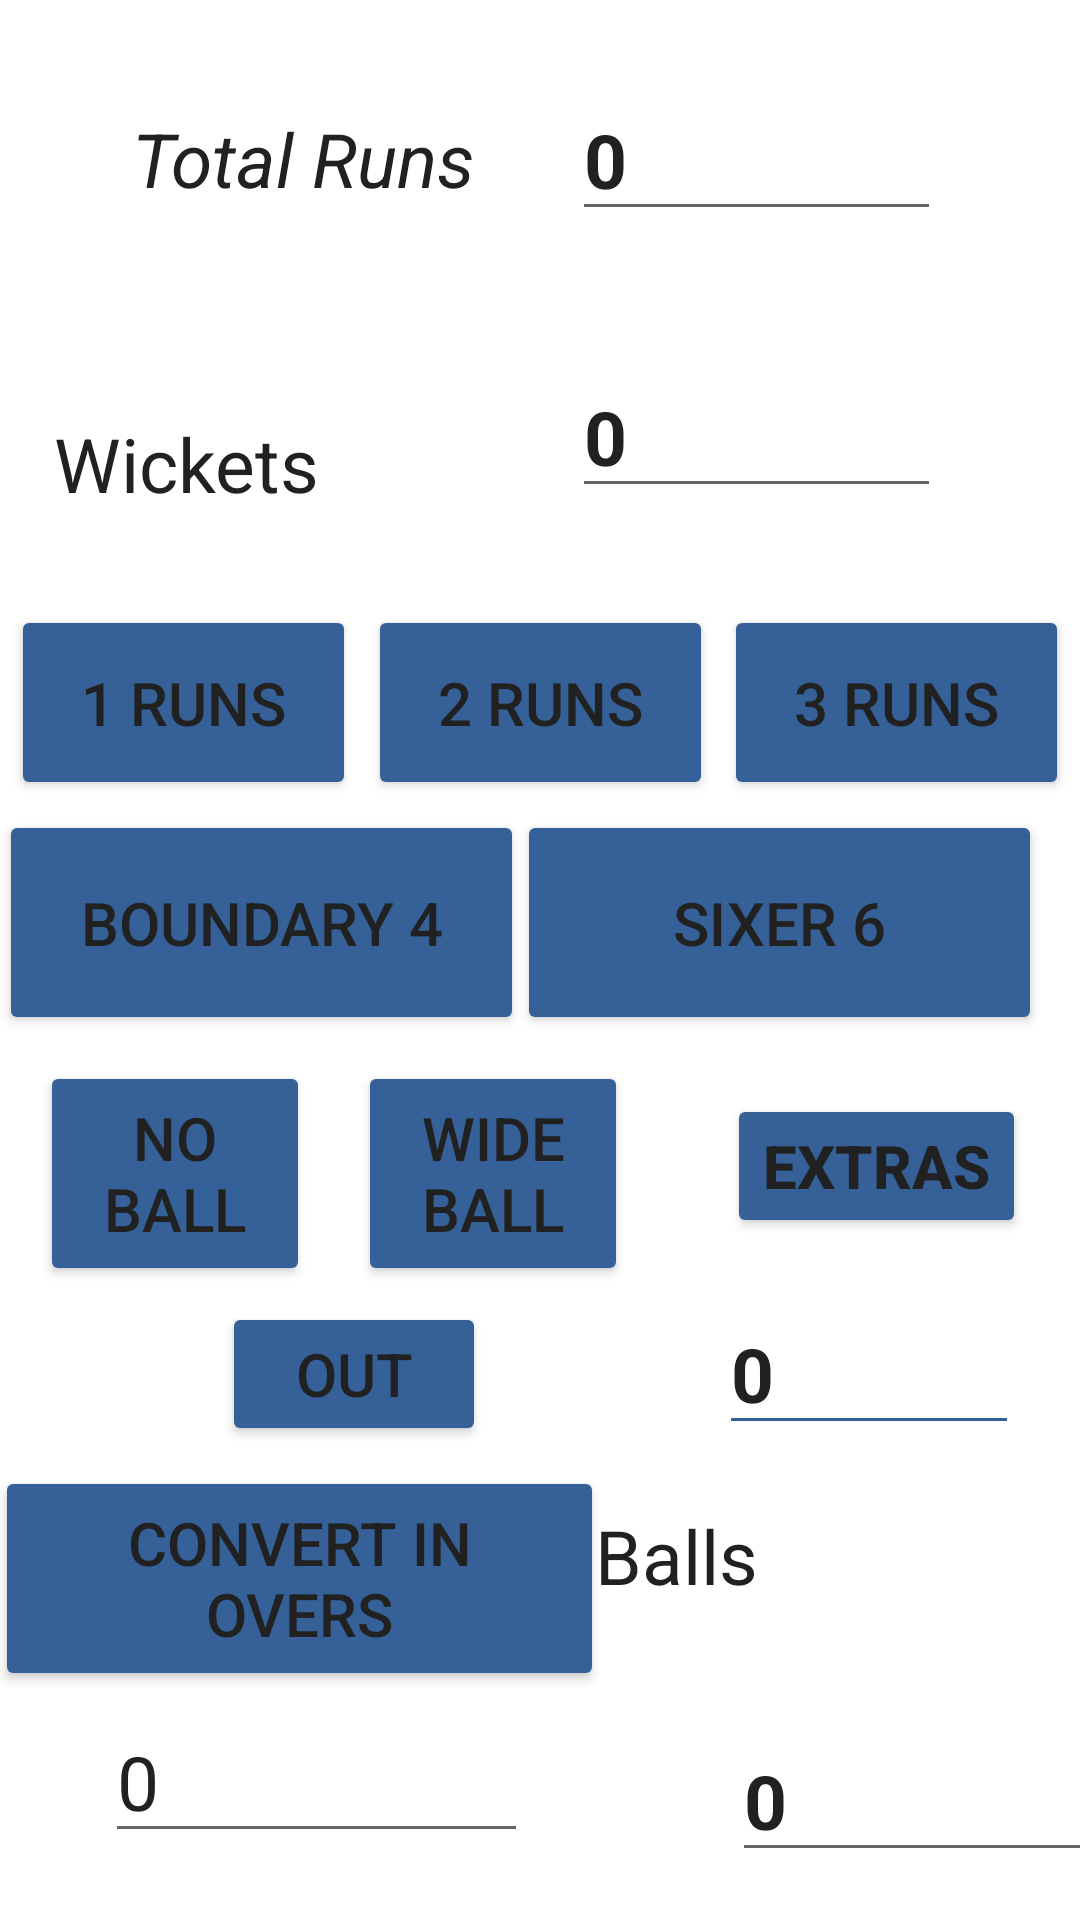

Reconstruct the res/layout file that produces this screen, plus the resources it refers to.
<!-- AndroidManifest.xml: application theme Theme.CricketApp -->
<!-- res/layout/activity_matchprogress.xml -->
<?xml version="1.0" encoding="utf-8"?>
<androidx.constraintlayout.widget.ConstraintLayout xmlns:android="http://schemas.android.com/apk/res/android"
    xmlns:app="http://schemas.android.com/apk/res-auto"
    xmlns:tools="http://schemas.android.com/tools"
    android:layout_width="match_parent"
    android:layout_height="match_parent"
    android:background="@color/white"
    tools:context=".matchprogress">

    <TextView
        android:id="@+id/textView2"
        android:layout_width="wrap_content"
        android:layout_height="wrap_content"
        android:layout_marginStart="44dp"
        android:layout_marginTop="36dp"
        android:backgroundTint="@color/t"
        android:text="@string/total_runs"
        android:textColor="@color/primary_text"
        android:textSize="25sp"
        android:textStyle="italic"
        app:layout_constraintStart_toStartOf="parent"
        app:layout_constraintTop_toTopOf="parent" />

    <Button
        android:id="@+id/two"
        android:layout_width="115dp"
        android:layout_height="65dp"
        android:backgroundTint="@color/t"
        android:text="@string/_2"
        android:textColor="@color/primary_text"
        android:textSize="20sp"
        app:layout_constraintBottom_toBottomOf="parent"
        app:layout_constraintEnd_toEndOf="parent"
        app:layout_constraintStart_toStartOf="parent"
        app:layout_constraintTop_toTopOf="parent"
        app:layout_constraintVertical_bias="0.351" />

    <Button
        android:id="@+id/six"
        android:layout_width="175dp"
        android:layout_height="75dp"
        android:backgroundTint="@color/t"
        android:text="@string/_6"
        android:textColor="@color/primary_text"
        android:textSize="20sp"
        app:layout_constraintBottom_toBottomOf="parent"
        app:layout_constraintEnd_toEndOf="parent"
        app:layout_constraintHorizontal_bias="0.932"
        app:layout_constraintStart_toStartOf="parent"
        app:layout_constraintTop_toTopOf="parent"
        app:layout_constraintVertical_bias="0.478" />

    <Button
        android:id="@+id/no"
        android:layout_width="90dp"
        android:layout_height="75dp"
        android:backgroundTint="@color/t"
        android:text="@string/no_ball"
        android:textColor="@color/primary_text"
        android:textSize="20sp"
        app:layout_constraintBottom_toBottomOf="parent"
        app:layout_constraintEnd_toEndOf="parent"
        app:layout_constraintHorizontal_bias="0.049"
        app:layout_constraintStart_toStartOf="parent"
        app:layout_constraintTop_toTopOf="parent"
        app:layout_constraintVertical_bias="0.626" />

    <Button
        android:id="@+id/wide"
        android:layout_width="90dp"
        android:layout_height="75dp"
        android:backgroundTint="@color/t"
        android:text="@string/wide_ball"
        android:textColor="@color/primary_text"
        android:textSize="20sp"
        app:layout_constraintBottom_toBottomOf="parent"
        app:layout_constraintEnd_toEndOf="parent"
        app:layout_constraintHorizontal_bias="0.442"
        app:layout_constraintStart_toStartOf="parent"
        app:layout_constraintTop_toTopOf="parent"
        app:layout_constraintVertical_bias="0.626" />

    <Button
        android:id="@+id/three"
        android:layout_width="115dp"
        android:layout_height="65dp"
        android:backgroundTint="@color/t"
        android:text="@string/_3"
        android:textColor="@color/primary_text"
        android:textSize="20sp"
        app:layout_constraintBottom_toBottomOf="parent"
        app:layout_constraintEnd_toEndOf="parent"
        app:layout_constraintHorizontal_bias="0.515"
        app:layout_constraintStart_toEndOf="@+id/two"
        app:layout_constraintTop_toTopOf="parent"
        app:layout_constraintVertical_bias="0.351" />

    <Button
        android:id="@+id/one"
        android:layout_width="115dp"
        android:layout_height="65dp"
        android:backgroundTint="@color/t"
        android:text="@string/_1"
        android:textColor="@color/primary_text"
        android:textSize="20sp"
        app:layout_constraintBottom_toBottomOf="parent"
        app:layout_constraintEnd_toStartOf="@+id/two"
        app:layout_constraintHorizontal_bias="0.484"
        app:layout_constraintStart_toStartOf="parent"
        app:layout_constraintTop_toTopOf="parent"
        app:layout_constraintVertical_bias="0.351" />

    <Button
        android:id="@+id/four"
        android:layout_width="175dp"
        android:layout_height="75dp"
        android:backgroundTint="@color/t"
        android:text="@string/_4"
        android:textColor="@color/primary_text"
        android:textSize="20sp"
        app:layout_constraintBottom_toBottomOf="parent"
        app:layout_constraintEnd_toStartOf="@+id/six"
        app:layout_constraintHorizontal_bias="0.347"
        app:layout_constraintStart_toStartOf="parent"
        app:layout_constraintTop_toTopOf="parent"
        app:layout_constraintVertical_bias="0.478" />

    <EditText
        android:id="@+id/runs"
        android:layout_width="123dp"
        android:layout_height="50dp"
        android:autofillHints=""
        android:ems="10"
        android:inputType="number"
        android:text="@string/_0"
        android:textColor="@color/primary_text"
        android:textSize="25sp"
        android:textStyle="bold"
        app:layout_constraintBottom_toBottomOf="parent"
        app:layout_constraintEnd_toEndOf="parent"
        app:layout_constraintHorizontal_bias="0.805"
        app:layout_constraintStart_toStartOf="parent"
        app:layout_constraintTop_toTopOf="parent"
        app:layout_constraintVertical_bias="0.046" />

    <EditText
        android:id="@+id/out"
        android:layout_width="123dp"
        android:layout_height="50dp"
        android:ems="10"
        android:inputType="number"
        android:text="@string/_0"
        android:textColor="@color/primary_text"
        android:textSize="25sp"
        android:textStyle="bold"
        app:layout_constraintBottom_toBottomOf="parent"
        app:layout_constraintEnd_toEndOf="parent"
        app:layout_constraintHorizontal_bias="0.805"
        app:layout_constraintStart_toStartOf="parent"
        app:layout_constraintTop_toTopOf="parent"
        app:layout_constraintVertical_bias="0.202" />

    <TextView
        android:id="@+id/textView4"
        android:layout_width="157dp"
        android:layout_height="50dp"
        android:layout_marginTop="68dp"
        android:text="@string/wickets"
        android:textColor="@color/primary_text"
        android:textSize="25sp"
        app:layout_constraintEnd_toStartOf="@+id/out"
        app:layout_constraintHorizontal_bias="0.533"
        app:layout_constraintStart_toStartOf="parent"
        app:layout_constraintTop_toBottomOf="@+id/textView2" />

    <TextView
        android:id="@+id/textView"
        android:layout_width="139dp"
        android:layout_height="50dp"
        android:backgroundTint="@color/t"
        android:text="@string/balls"
        android:textColor="@color/primary_text"
        android:textSize="25sp"
        app:layout_constraintBottom_toBottomOf="parent"
        app:layout_constraintEnd_toEndOf="parent"
        app:layout_constraintHorizontal_bias="0.897"
        app:layout_constraintStart_toStartOf="parent"
        app:layout_constraintTop_toTopOf="parent"
        app:layout_constraintVertical_bias="0.85" />

    <EditText
        android:id="@+id/over"
        android:layout_width="143dp"
        android:layout_height="50dp"
        android:layout_marginStart="244dp"
        android:layout_marginLeft="244dp"
        android:layout_marginBottom="16dp"
        android:ems="10"
        android:inputType="number"
        android:text="@string/_0"
        android:textColor="@color/primary_text"
        android:textSize="25sp"
        android:textStyle="bold"
        app:layout_constraintBottom_toBottomOf="parent"
        app:layout_constraintStart_toStartOf="parent" />

    <Button
        android:id="@+id/button2"
        android:layout_width="wrap_content"
        android:layout_height="wrap_content"
        android:backgroundTint="@color/t"
        android:text="OUT"
        android:textColor="@color/primary_text"
        android:textSize="20sp"
        app:layout_constraintBottom_toBottomOf="parent"
        app:layout_constraintEnd_toEndOf="parent"
        app:layout_constraintHorizontal_bias="0.272"
        app:layout_constraintStart_toStartOf="parent"
        app:layout_constraintTop_toTopOf="parent"
        app:layout_constraintVertical_bias="0.733" />

    <Button
        android:id="@+id/convert"
        android:layout_width="203dp"
        android:layout_height="75dp"
        android:backgroundTint="@color/t"
        android:text="Convert In Overs"
        android:textColor="@color/primary_text"
        android:textSize="20sp"
        app:layout_constraintBottom_toBottomOf="parent"
        app:layout_constraintEnd_toStartOf="@+id/textView"
        app:layout_constraintHorizontal_bias="0.439"
        app:layout_constraintStart_toStartOf="parent"
        app:layout_constraintTop_toBottomOf="@+id/no"
        app:layout_constraintVertical_bias="0.441" />

    <EditText
        android:id="@+id/covertedresult"
        android:layout_width="141dp"
        android:layout_height="50dp"
        android:ems="10"
        android:inputType="textPersonName"
        android:text="0"
        android:textColor="@color/primary_text"
        android:textSize="25sp"
        app:layout_constraintBottom_toBottomOf="parent"
        app:layout_constraintEnd_toStartOf="@+id/over"
        app:layout_constraintHorizontal_bias="0.339"
        app:layout_constraintStart_toStartOf="parent"
        app:layout_constraintTop_toTopOf="parent"
        app:layout_constraintVertical_bias="0.962" />

    <EditText
        android:id="@+id/extra"
        android:layout_width="100dp"
        android:layout_height="50dp"
        android:backgroundTint="@color/t"
        android:ems="10"
        android:inputType="textPersonName"
        android:text="@string/_0"
        android:textColor="@color/primary_text"
        android:textSize="25sp"
        android:textStyle="bold"
        app:layout_constraintBottom_toBottomOf="@+id/over"
        app:layout_constraintEnd_toEndOf="parent"
        app:layout_constraintHorizontal_bias="0.922"
        app:layout_constraintStart_toStartOf="parent"
        app:layout_constraintTop_toTopOf="parent"
        app:layout_constraintVertical_bias="0.752" />

    <Button
        android:id="@+id/button3"
        android:layout_width="wrap_content"
        android:layout_height="wrap_content"
        android:backgroundTint="@color/t"
        android:text="Extras"
        android:textColor="@color/primary_text"
        android:textSize="20sp"
        android:textStyle="bold"
        app:layout_constraintBottom_toBottomOf="parent"
        app:layout_constraintEnd_toEndOf="parent"
        app:layout_constraintHorizontal_bias="0.931"
        app:layout_constraintStart_toStartOf="parent"
        app:layout_constraintTop_toTopOf="parent"
        app:layout_constraintVertical_bias="0.616" />

</androidx.constraintlayout.widget.ConstraintLayout>
<!-- resources referenced by this layout -->
<resources>
  <color name="primary_text">#212121</color>
  <color name="t">#356098</color>
  <color name="white">#FFFFFFFF</color>
  <string name="_0">0</string>
  <string name="_1">1 Runs</string>
  <string name="_2">2 Runs</string>
  <string name="_3">3 Runs</string>
  <string name="_4">Boundary 4</string>
  <string name="_6">Sixer 6</string>
  <string name="balls">Balls</string>
  <string name="no_ball">No Ball</string>
  <string name="total_runs">Total Runs</string>
  <string name="wickets">Wickets</string>
  <string name="wide_ball">Wide Ball</string>
  <style name="Theme.CricketApp" parent="Theme.MaterialComponents.DayNight.NoActionBar">
          
          <item name="colorPrimary">@color/primary</item>
          <item name="android:statusBarColor" tools:targetApi="l">?attr/colorPrimary</item>
          
      </style>
  <color name="primary">#1C2E46</color>
</resources>
